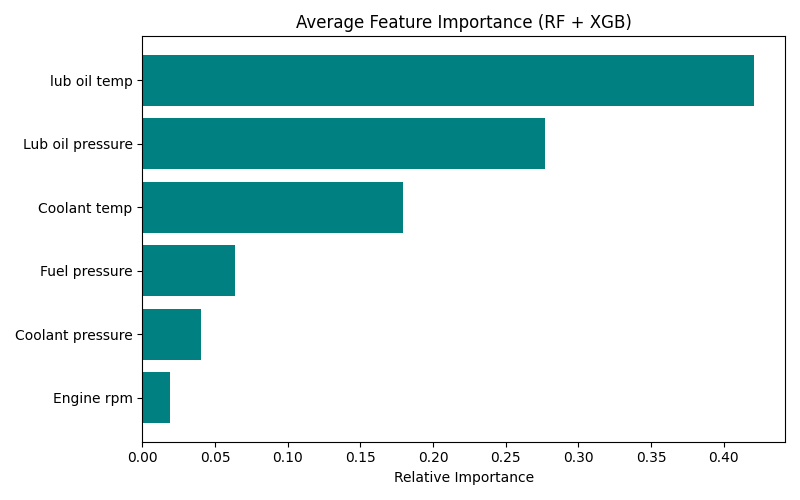

Data behind this chart, as committed beside it:
Feature, Importance
lub oil temp, 0.421
Lub oil pressure, 0.2769
Coolant temp, 0.1795
Fuel pressure, 0.06343
Coolant pressure, 0.04045
Engine rpm, 0.01872
